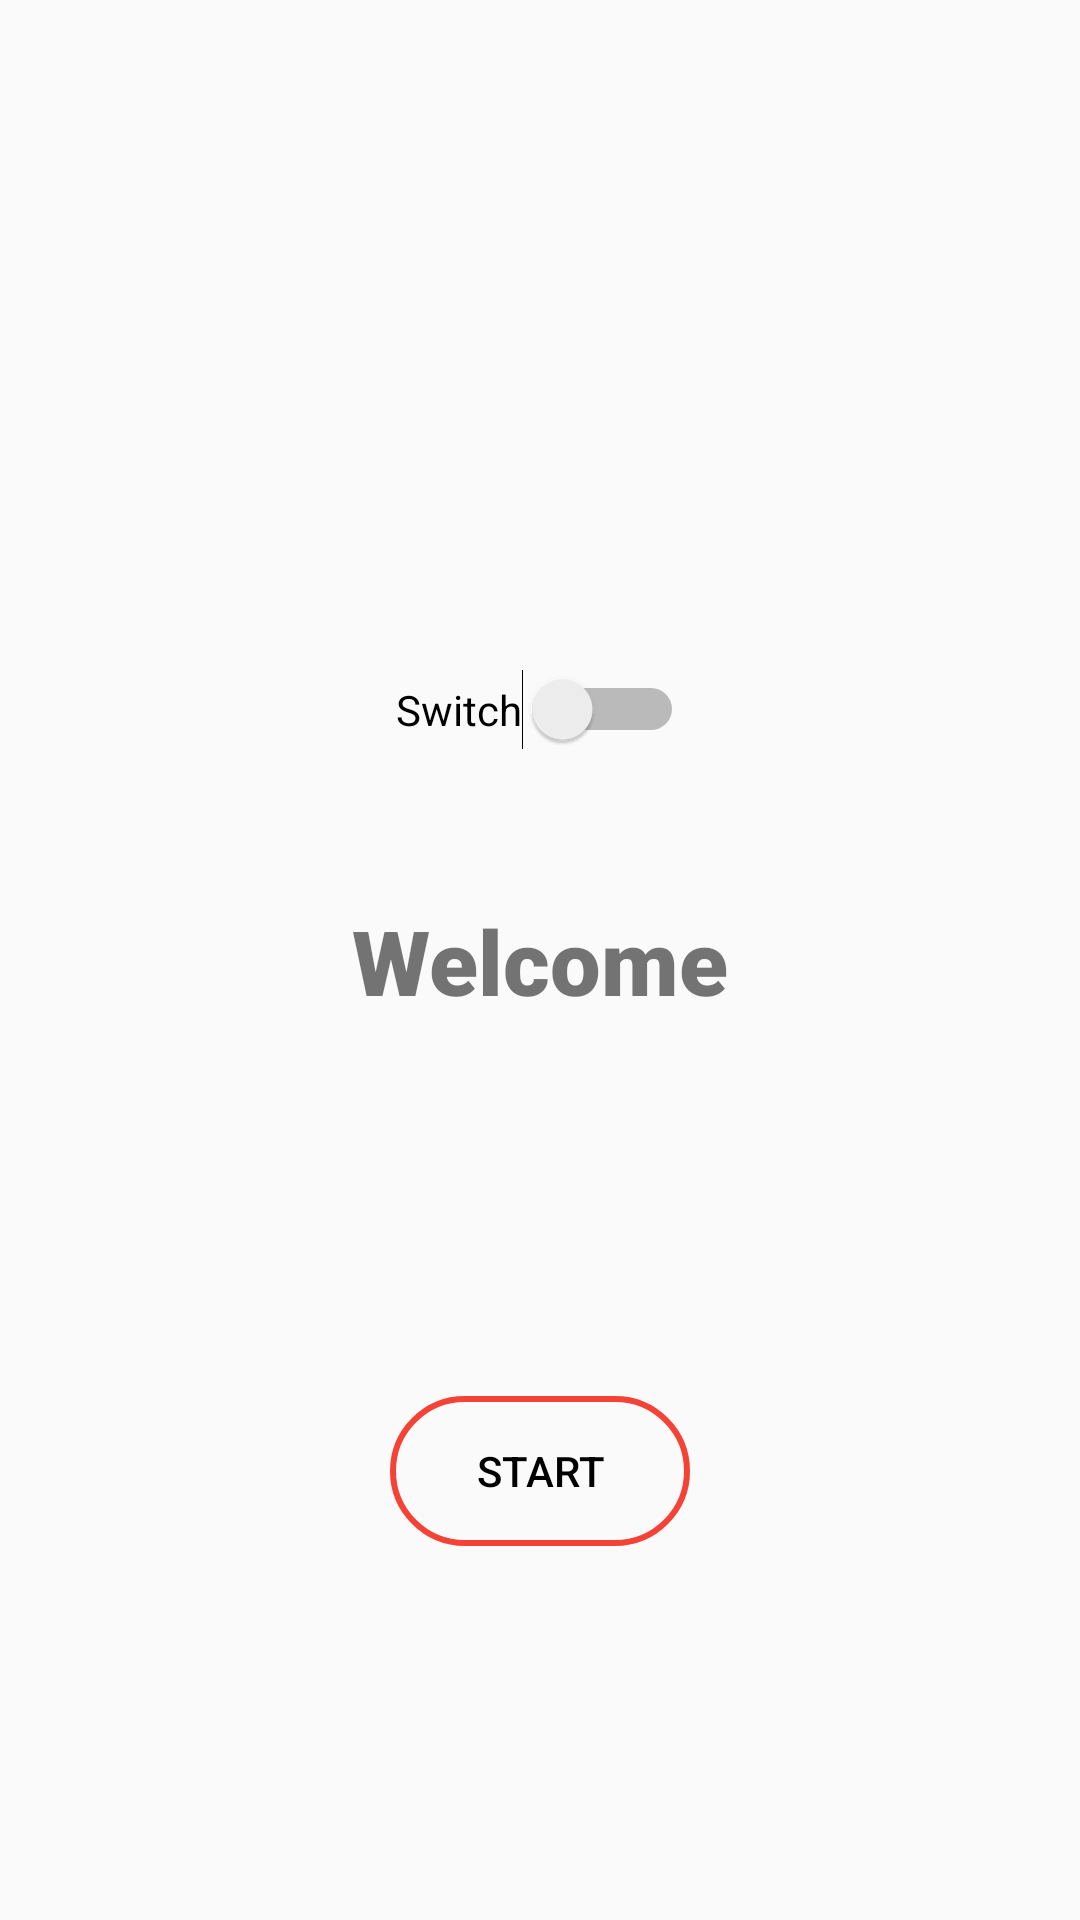

This screen was rendered from an Android layout file. Write that file and the resources it references.
<!-- AndroidManifest.xml: application theme Theme.AppCompat.Light.NoActionBar -->
<!-- res/layout/layout_welcome.xml -->
<?xml version="1.0" encoding="utf-8"?>
<androidx.constraintlayout.widget.ConstraintLayout xmlns:android="http://schemas.android.com/apk/res/android"
    xmlns:app="http://schemas.android.com/apk/res-auto"
    xmlns:tools="http://schemas.android.com/tools"
    android:layout_width="match_parent"
    android:layout_height="match_parent">

    <TextView
        android:id="@+id/textView"
        android:layout_width="wrap_content"
        android:layout_height="wrap_content"
        android:layout_weight="1"
        android:fontFamily="sans-serif-black"
        android:text="@string/welcome"
        android:textSize="30sp"
        app:layout_constraintBottom_toBottomOf="parent"
        app:layout_constraintEnd_toEndOf="parent"
        app:layout_constraintStart_toStartOf="parent"
        app:layout_constraintTop_toTopOf="parent" />

    <Button
        android:id="@+id/start"
        android:layout_width="100dp"
        android:layout_height="50dp"
        android:background="@drawable/background1"
        android:text="@string/start"
        android:textColor="#000000"
        app:layout_constraintBottom_toBottomOf="parent"
        app:layout_constraintEnd_toEndOf="parent"
        app:layout_constraintStart_toStartOf="parent"
        app:layout_constraintTop_toBottomOf="@+id/textView" />

    <Switch
        android:id="@+id/dark"
        android:layout_width="wrap_content"
        android:layout_height="wrap_content"
        android:layout_marginBottom="50dp"
        android:text="Switch"
        app:layout_constraintBottom_toTopOf="@+id/textView"
        app:layout_constraintEnd_toEndOf="parent"
        app:layout_constraintStart_toStartOf="parent" />
</androidx.constraintlayout.widget.ConstraintLayout>
<!-- resources referenced by this layout -->
<resources>
  <!-- drawable background1 (drawable-v24) -->
  <shape xmlns:android="http://schemas.android.com/apk/res/android"
      xmlns:tools="http://schemas.android.com/tools"
      android:shape="rectangle"
      tools:ignore="MissingDefaultResource">
      <size
          android:width="300dp"
          android:height="150dp">
      </size>
      <solid
          android:color="@color/transparent">
      </solid>
      <corners
          android:topRightRadius="30dp"
          android:bottomRightRadius="30dp"
          android:bottomLeftRadius="30dp"
          android:topLeftRadius="30dp"/>
      <stroke
          android:width="2dp"
          android:color="@color/sell_color"/>
  </shape>
  <string name="start">Start</string>
  <string name="welcome">Welcome</string>
  <color name="transparent">#00FFFFFF</color>
  <color name="sell_color">#F44336</color>
</resources>
